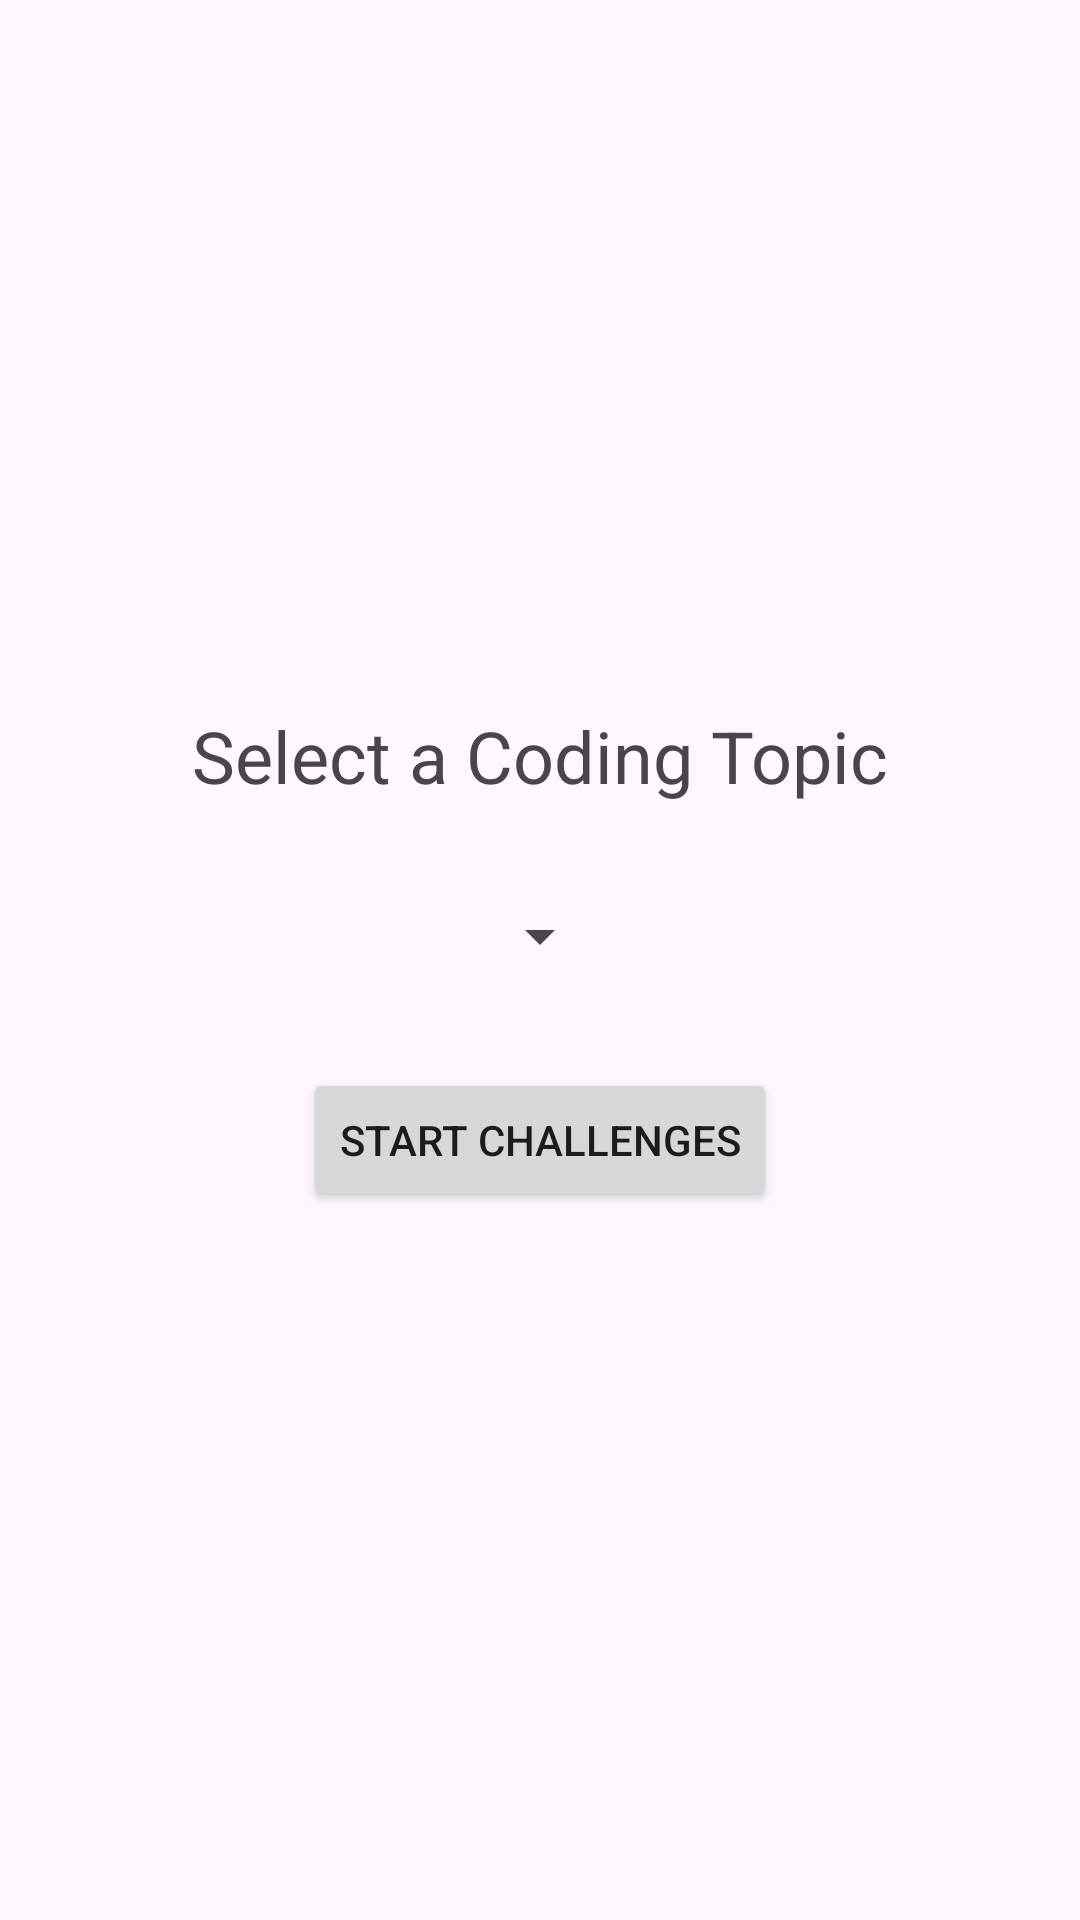

Produce the Android XML layout that renders to this screen, including the resource entries it uses.
<!-- AndroidManifest.xml: application theme Theme.LearnCodingApp -->
<!-- res/layout/activity_topic_selection.xml -->
<LinearLayout
    xmlns:android="http://schemas.android.com/apk/res/android"
    android:layout_width="match_parent"
    android:layout_height="match_parent"
    android:orientation="vertical"
    android:gravity="center"
    android:padding="16dp">

    <TextView
        android:layout_width="wrap_content"
        android:layout_height="wrap_content"
        android:text="Select a Coding Topic"
        android:textSize="24sp"
        android:layout_marginBottom="20dp" />

    <Spinner
        android:id="@+id/topicSpinner"
        android:layout_width="wrap_content"
        android:layout_height="wrap_content"
        android:layout_marginBottom="20dp"
        android:minHeight="48dp" />

    <Button
        android:id="@+id/startChallengesButton"
        android:layout_width="wrap_content"
        android:layout_height="wrap_content"
        android:text="Start Challenges" />
</LinearLayout>
<!-- resources referenced by this layout -->
<resources>
  <style name="Theme.LearnCodingApp" parent="Base.Theme.LearnCodingApp" />
  <style name="Base.Theme.LearnCodingApp" parent="Theme.Material3.DayNight.NoActionBar">
          
          
      </style>
</resources>
